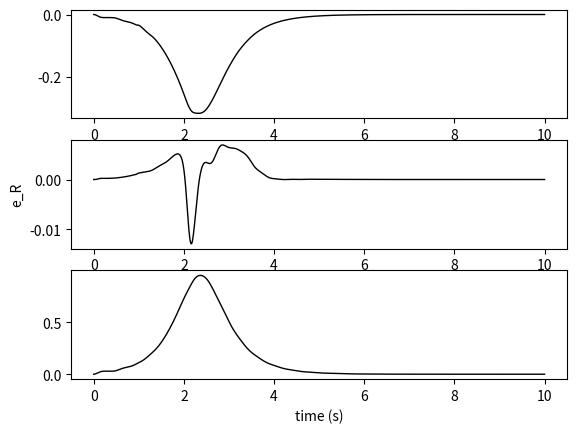
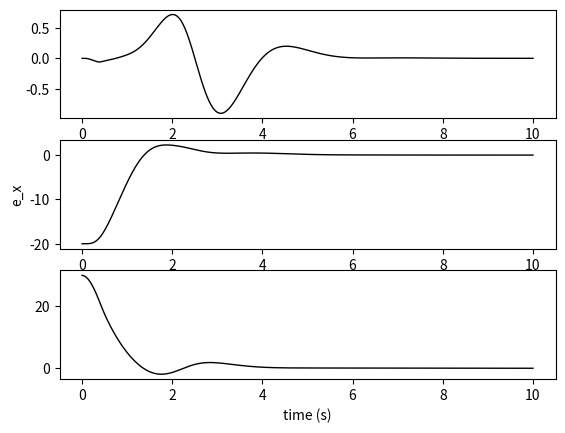
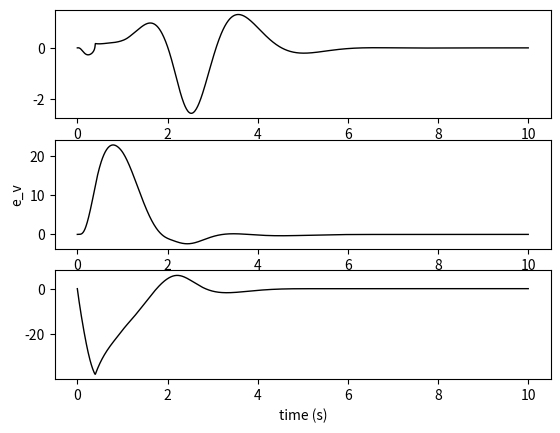
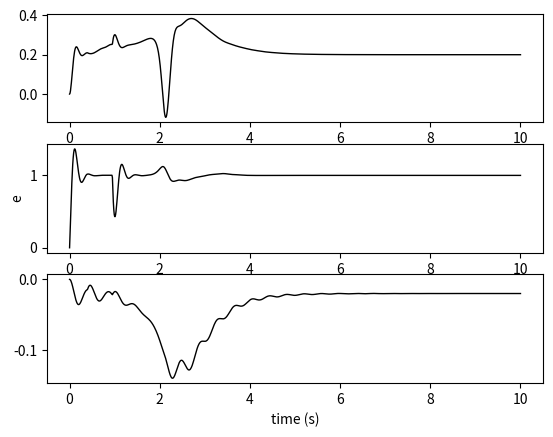
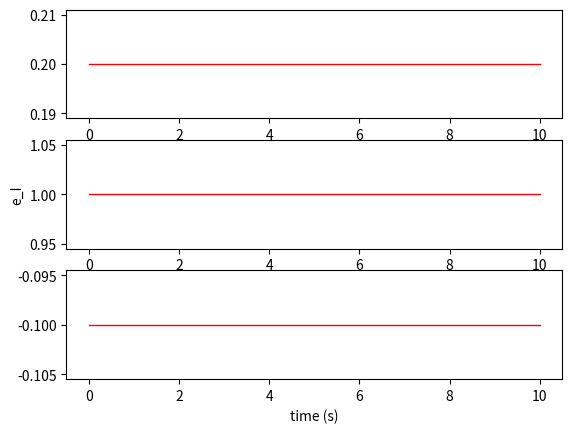
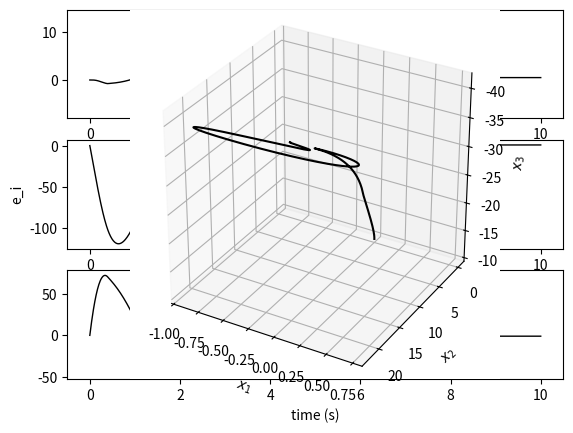
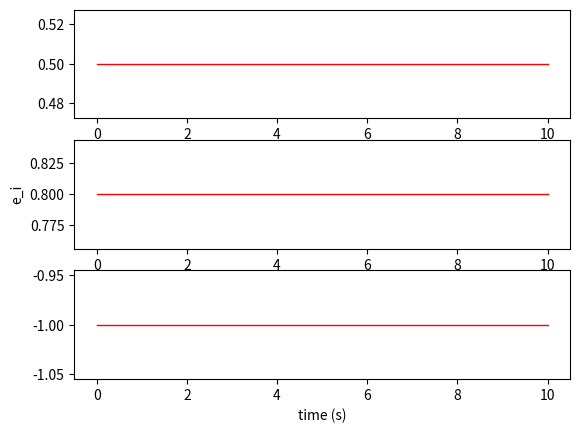
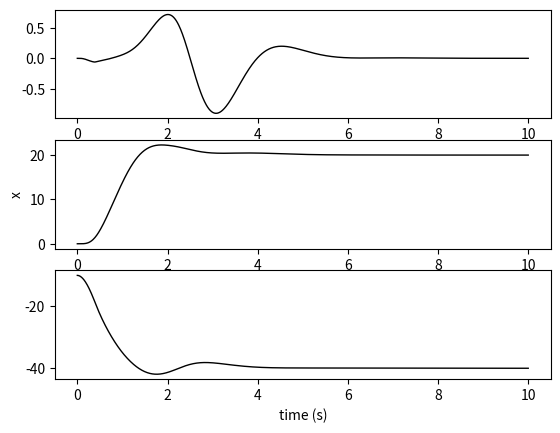
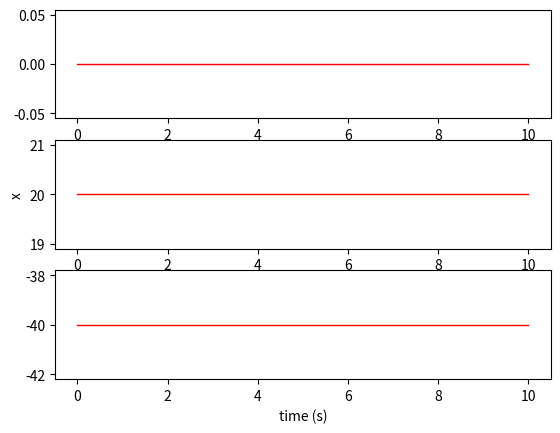

Python code for these plots, in order:
import numpy as np
from scipy.integrate import odeint
from scipy.linalg import expm, norm
import matplotlib.pyplot as plt

#
# Copyright (c) 2020 Flight Dynamics and Control Lab
#
# Permission is hereby granted, free of charge, to any person obtaining a
# copy of this software and associated documentation files (the
# "Software"), to deal in the Software without restriction, including
# without limitation the rights to use, copy, modify, merge, publish,
# distribute, sublicense, and/or sell copies of the Software, and to permit
# persons to whom the Software is furnished to do so, subject to the
# following conditions:
#
# The above copyright notice and this permission notice shall be included
#  in all copies or substantial portions of the Software.
#
# THE SOFTWARE IS PROVIDED "AS IS", WITHOUT WARRANTY OF ANY KIND, EXPRESS
# OR IMPLIED, INCLUDING BUT NOT LIMITED TO THE WARRANTIES OF
# MERCHANTABILITY,FITNESS FOR A PARTICULAR PURPOSE AND NONINFRINGEMENT.
# IN NO EVENT SHALL THE AUTHORS OR COPYRIGHT HOLDERS BE LIABLE FOR ANY
# CLAIM, DAMAGES OR OTHER LIABILITY, WHETHER IN AN ACTION OF CONTRACT,
# TORT OR OTHERWISE, ARISING FROM, OUT OF OR IN CONNECTION WITH THE
# SOFTWARE OR THE USE OR OTHER DEALINGS IN THE SOFTWARE.
#

def test_controllerAllinOne():
    # addpath('aux_functions');
    # addpath('test_functions');

    ### Simulation parameters
    t = np.arange(0, 10.01, 0.01)
    N = len(t)

    # Quadrotor
    J1 = 0.02
    J2 = 0.02
    J3 = 0.04
    param = {
        'J': np.diag([J1, J2, J3]),
        'm': 2,
        'd': 0.169,
        'ctf': 0.0135,
        'x_delta': np.array([0.5, 0.8, -1]),
        'R_delta': np.array([0.2, 1.0, -0.1]),
        'g': 9.81
    }

    ### Controller gains
    k = {
        'x': 10,
        'v': 8,
        'i': 10,
        'c1': 1.5,
        'sigma': 10,
        'R': 1.5,
        'W': 0.35,
        'I': 10,
        'c2': 2,
        'y': 0.8,
        'wy': 0.15,
        'yI': 2,
        'c3': 2
    }

    ### Initial conditions
    x0 = np.array([0, 0, -10])
    v0 = np.zeros(3)
    R0 = expm(hat(np.array([1, 0, 0])) * np.pi/2)
    R0= np.array([[0, -1, 0],
                  [1, 0, 0],
                  [0, 0, 1]])
    W0 = np.zeros(3)
    X0 = np.concatenate([x0, v0, W0, R0.flatten(), np.zeros(6)])

    ### Numerical integration
    X = odeint(eom, X0, t, args=(k, param), rtol=1e-6, atol=1e-6)

    ### Post processing
    # Create empty arrays to save data
    e, d, R, f, M = generate_output_arrays(N)

    # Unpack the outputs of ode45 function
    x = X[:, 0:3].T
    v = X[:, 3:6].T
    W = X[:, 6:9].T
    ei = X[:, 18:21].T
    eI = X[:, 21:24].T

    for i in range(N):
        R[:,:,i] = X[i,9:18].reshape(3, 3)

        des = command(t[i])
        f[i], M[:,i], _, _, err, calc = position_control(X[i,:], des, k, param)

        # Unpack errors
        e['x'][:,i] = err['x']
        e['v'][:,i] = err['v']
        e['R'][:,i] = err['R']
        e['W'][:,i] = err['W']
        e['y'][i] = err['y']
        e['Wy'][i] = err['Wy']

        # Unpack desired values
        d['x'][:,i] = des['x']
        d['v'][:,i] = des['v']
        d['b1'][:,i] = des['b1']
        d['R'][:,:,i] = calc['R']

    # Plot data
    linetype = 'k'
    linewidth = 1
    xlabel_ = 'time (s)'

    plt.figure(1)
    plot_3x1(t, e['R'], '', xlabel_, 'e_R', linetype, linewidth)
    # plt.gca().set(fontname='Times New Roman')

    plt.figure(2)
    plot_3x1(t, e['x'], '', xlabel_, 'e_x', linetype, linewidth)
    # plt.gca().set(fontname='Times New Roman')

    plt.figure(3)
    plot_3x1(t, e['v'], '', xlabel_, 'e_v', linetype, linewidth)
    # plt.gca().set(fontname='Times New Roman')

    plt.figure(4)
    plot_3x1(t, eI * (np.ones((len(t),1))*np.array([k['I'], k['I'], k['yI']])).T, '', xlabel_, 'e', linetype, linewidth)
    plot_3x1(t, param['R_delta'].reshape(3,1) * np.ones((3, N)), '', xlabel_, 'e_I', 'r', linewidth)
    # plt.gca().set(fontname='Times New Roman')

    plt.figure(5)
    plot_3x1(t, ei * k['i'], '', xlabel_, 'e_i', linetype, linewidth)
    plot_3x1(t, param['x_delta'].reshape(3,1) * np.ones((3, N)), '', xlabel_, 'e_i', 'r', linewidth)
    # plt.gca().set(fontname='Times New Roman')

    plt.figure(6)
    plot_3x1(t, x, '', xlabel_, 'x', linetype, linewidth)
    plot_3x1(t, d['x'], '', xlabel_, 'x', 'r', linewidth)
    # plt.gca().set(fontname='Times New Roman')

    fig = plt.figure(7)
    ax = fig.add_subplot(111, projection='3d')
    ax.plot(x[0,:], x[1,:], x[2,:], 'k')
    ax.plot(d['x'][0,:], d['x'][1,:], d['x'][2,:], 'r')
    ax.set(ylabel='$x_2$', xlabel='$x_1$', zlabel='$x_3$')
    ax.set_ylim(ax.get_ylim()[::-1])  # YDir reverse
    ax.set_zlim(ax.get_zlim()[::-1])  # ZDir reverse
    ax.set_box_aspect([1,1,1])  # axis equal
    ax.grid(True)
    # plt.gca().set(fontname='Times New Roman')

    print('')

def eom(X, t, k, param):
    e3 = np.array([0, 0, 1])
    m = param['m']
    J = param['J']

    _, v, R, W, _, _ = split_to_states(X)

    desired = command(t)
    if t>6:
        my=1
    f, M, ei_dot, eI_dot, _, _ = position_control(X, desired, k, param)

    xdot = v
    vdot = param['g'] * e3 - f / m * R @ e3 + param['x_delta'] / m
    Wdot = np.linalg.solve(J, (-hat(W) @ J @ W + M + param['R_delta']))
    Rdot = R @ hat(W)

    return np.concatenate([xdot, vdot, Wdot, Rdot.flatten(), ei_dot, eI_dot])

def command(t):
    # desired = command_line(t)
    # desired = command_Lissajous(t)
    desired = command_point(t)
    return desired

def position_control(X, desired, k, param):
    """[f, M, ei_dot, eI_dot, error_, calculated] = position_control(X, desired, 
    k, param)
    
    Position controller that uses decoupled-yaw controller as the attitude
    controller
    
      Caluclates the force and moments required for a UAV to reach a given 
      set of desired position commands using a decoupled-yaw controller
      defined in https://ieeexplore.ieee.org/document/8815189.
      
      Inputs:
       X: (24x1 matrix) states of the system (x, v, R, W, ei, eI)
       desired: (struct) desired states
       k: (struct) control gains
       param: (struct) parameters such as m, g, J in a struct
    
      Outputs:
        f: (scalar) required motor force
        M: (3x1 matrix) control moment required to reach desired conditions
        ei_dot: (3x1 matrix) position integral change rate
        eI_dot: (3x1 matrix) attitude integral change rate
        error: (struct) errors for attitude and position control (for data
        logging)
        calculated: (struct) calculated desired commands (for data logging)
    """
    # Use this flag to enable or disable the decoupled-yaw attitude controller.
    use_decoupled = False

    # Unpack states
    x, v, R, W, ei, eI = split_to_states(X)

    sigma = k['sigma']
    c1 = k['c1']
    m = param['m']
    g = param['g']
    e3 = np.array([0, 0, 1])

    error_ = {}
    error_['x'] = x - desired['x']                                                # (11)
    error_['v'] = v - desired['v']                                                # (12)
    A = - k['x'] * error_['x'] \
        - k['v'] * error_['v'] \
        - m * g * e3 \
        + m * desired['x_2dot'] \
        - k['i'] * sat(sigma, ei)                                                  # (14)

    ei_dot = error_['v'] + c1 * error_['x']                                       # (13)
    b3 = R @ e3
    f = -np.dot(A, b3)
    ea = g * e3 \
        - f / m * b3 \
        - desired['x_2dot'] \
        + param['x_delta'] / m
    A_dot = - k['x'] * error_['v'] \
        - k['v'] * ea \
        + m * desired['x_3dot'] \
        - k['i'] * satdot(sigma, ei, ei_dot)                                           # (14)

    ei_ddot = ea + c1 * error_['v']
    b3_dot = R @ hat(W) @ e3                                                     # (22)
    f_dot = -np.dot(A_dot, b3) - np.dot(A, b3_dot)
    eb = - f_dot / m * b3 - f / m * b3_dot - desired['x_3dot']                   # (27)
    A_ddot = - k['x'] * ea \
        - k['v'] * eb \
        + m * desired['x_4dot'] \
        - k['i'] * satdot(sigma, ei, ei_ddot)

    b3c, b3c_dot, b3c_ddot = deriv_unit_vector(-A, -A_dot, -A_ddot)

    A2 = -hat(desired['b1']) @ b3c
    A2_dot = -hat(desired['b1_dot']) @ b3c - hat(desired['b1']) @ b3c_dot
    A2_ddot = - hat(desired['b1_2dot']) @ b3c \
        - 2 * hat(desired['b1_dot']) @ b3c_dot \
        - hat(desired['b1']) @ b3c_ddot

    b2c, b2c_dot, b2c_ddot = deriv_unit_vector(A2, A2_dot, A2_ddot)

    b1c = hat(b2c) @ b3c
    b1c_dot = hat(b2c_dot) @ b3c + hat(b2c) @ b3c_dot
    b1c_ddot = hat(b2c_ddot) @ b3c \
        + 2 * hat(b2c_dot) @ b3c_dot \
        + hat(b2c) @ b3c_ddot

    Rc = np.column_stack([b1c, b2c, b3c])
    Rc_dot = np.column_stack([b1c_dot, b2c_dot, b3c_dot])
    Rc_ddot = np.column_stack([b1c_ddot, b2c_ddot, b3c_ddot])

    Wc = vee(Rc.T @ Rc_dot)
    Wc_dot = vee(Rc.T @ Rc_ddot - hat(Wc)@hat(Wc))

    W3 = np.dot(R @ e3, Rc @ Wc)
    W3_dot = np.dot(R @ e3, Rc @ Wc_dot) + np.dot(R @ hat(W) @ e3, Rc @ Wc)

    ### Run attitude controller
    if use_decoupled:
        M, eI_dot, error_['b'], error_['W'], error_['y'], error_['Wy'] \
            = attitude_control_decoupled_yaw(
            R, W, eI,
            b3c, b3c_dot, b3c_ddot, b1c, W3, W3_dot,
            k, param)
        
        # Only used for comparison between two controllers
        error_['R'] = 1 / 2 * vee(Rc.T @ R - R.T @ Rc)
    else:
        M, eI_dot, error_['R'], error_['W'] = attitude_control(
            R, W, eI,
            Rc, Wc, Wc_dot,
            k, param)
        error_['y'] = 0
        error_['Wy'] = 0
    
    ### Saving data
    calculated = {
        'b3': b3c,
        'b3_dot': b3c_dot,
        'b3_ddot': b3c_ddot,
        'b1': b1c,
        'R': Rc,
        'W': Wc,
        'W_dot': Wc_dot,
        'W3': np.dot(R @ e3, Rc @ Wc),
        'W3_dot': np.dot(R @ e3, Rc @ Wc_dot) + np.dot(R @ hat(W) @ e3, Rc @ Wc)
    }

    return f, M, ei_dot, eI_dot, error_, calculated

def attitude_control(R, W, eI, Rd, Wd, Wd_dot, k, param):
    """[M, eI_dot, eR, eW] = attitude_control(R, W, eI, Rd, Wd, Wddot, k, param)
    
    Attitude controller
    
      Caluclates control moments for a given set of desired attitude commands 
      using a the controller defined in 
      https://ieeexplore.ieee.org/abstract/document/5717652
      
      Inputs:
       R: (3x3 matrix) current attitude in SO(3)
       W: (3x1 matrix) current angular velocity
       eI: (3x1 matrix) attitude integral error
       Rd: (3x3 matrix) desired attitude in SO(3)
       Wd: (3x1 matrix) desired body angular velocity
       Wd_dot: (3x1 matrix) desired body angular acceleration
       k: (struct) control gains
       param: (struct) parameters such as m, g, J in a struct
    
      Outputs:
        M: (3x1 matrix) control moment required to reach desired conditions
        eI_dot: (3x1 matrix) attitude integral change rate
        eR: (3x1 matrix) attitude error
        eW: (3x1 matrix) angular velocity error
    """
    eR = 1 / 2 * vee(Rd.T @ R - R.T @ Rd)                    # (10)
    eW = W - R.T @ Rd @ Wd                                   # (11)

    kR = np.diag([k['R'], k['R'], k['y']])
    kW = np.diag([k['W'], k['W'], k['wy']])

    M = - kR @ eR \
        - kW @ eW \
        - k['I'] * eI \
        + hat(R.T @ Rd @ Wd) @ param['J'] @ R.T @ Rd @ Wd \
        + param['J'] @ R.T @ Rd @ Wd_dot                                        # (16)

    eI_dot = eW + k['c2'] * eR

    return M, eI_dot, eR, eW

def attitude_control_decoupled_yaw(R, W, eI, b3d, b3d_dot, b3d_ddot, b1c, wc3, wc3_dot, k, param):
    """[M, eI_dot, eb, ew, ey, ewy] = attitude_control_decoupled_yaw(R, W, eI, 
    b3d, b3d_dot, b3d_ddot, b1c, wc3, wc3_dot, k, param)
    
    Decoupled-yaw attitude controller
    
      Caluclates control moments for a given set of desired attitude commands 
      using a decoupled-yaw controller. This function uses the controller
      defined in https://ieeexplore.ieee.org/document/8815189.
      
      Inputs:
       R: (3x3 matrix) current attitude in SO(3)
       W: (3x1 matrix) current angular velocity
       eI: (3x1 matrix) attitude integral error
       b3d: (3x1 matrix) desired direction of b3 axis
       b3d_dot: (3x1 matrix) desired direction of b3 axis
       b3d_ddot: (3x1 matrix) desired rotational rate of b3 axis
       b1c: (3x1 matrix) desired direction of b1 axis
       wc3: (3x1 matrix) desired yaw angular velocity
       wc3_dot: (3x1 matrix) desired yaw angular acceleration
       k: (struct) control gains
       param: (struct) parameters such as m, g, J in a struct
    
      Outputs:
        M: (3x1 matrix) control moment required to reach desired conditions
        eI_dot: (3x1 matrix) attitude integral change rate
        eb: (3x1 matrix) roll/pitch angle error
        ew: (3x1 matrix) roll/pitch angular velocity error
        ey: (3x1 matrix) yaw angle error
        ewy: (3x1 matrix) yaw angular velocity error
    """
    ### Unpack other parameters
    J = param['J']
    c2 = param['c2']
    c3 = param['c3']

    ### Body axes
    e1 = np.array([1, 0, 0])
    e2 = np.array([0, 1, 0])
    e3 = np.array([0, 0, 1])

    b1 = R @ e1
    b2 = R @ e2
    b3 = R @ e3

    ### Roll/pitch dynamics
    kb = k['R']
    kw = k['W']

    w = W[0] * b1 + W[1] * b2                      # (23)
    b3_dot = hat(w) @ b3                           # (22)

    wd = hat(b3d) @ b3d_dot
    wd_dot = hat(b3d) @ b3d_ddot

    eb = hat(b3d) @ b3                             # (27)
    ew = w + hat(b3)@hat(b3) @ wd                 # (28)
    tau = - kb * eb \
        - kw * ew \
        - J[0,0] * np.dot(b3, wd) * b3_dot \
        - J[0,0] * hat(b3)@hat(b3) @ wd_dot \
        - k['I'] * eI[0] * b1 - k['I'] * eI[1] * b2                            # (31)

    tau1 = np.dot(b1, tau)             
    tau2 = np.dot(b2, tau)

    M1 = tau1 + J[2,2] * W[2] * W[1]               # (24)              
    M2 = tau2 - J[2,2] * W[2] * W[0]               # (24)

    ### Yaw dynamics
    ey = -np.dot(b2, b1c)                          # (49)
    ewy = W[2] - wc3                               # (50)

    M3 = - k['y'] * ey \
        - k['wy'] * ewy \
        - k['yI'] * eI[2] \
        + J[2,2] * wc3_dot                         # (52)

    eI_dot = np.array([
        np.dot(b1, (c2 * eb + ew)),
        np.dot(b2, (c2 * eb + ew)),
        c3 * ey + ewy
    ])

    return np.array([M1, M2, M3]), eI_dot, eb, ew, ey, ewy

def deriv_unit_vector(q, q_dot, q_ddot):
    nq = norm(q)
    u = q / nq
    u_dot = q_dot / nq - q * np.dot(q, q_dot) / nq**3

    u_ddot = q_ddot / nq - q_dot / nq**3 * (2 * np.dot(q, q_dot))\
        - q / nq**3 * (np.dot(q_dot, q_dot) + np.dot(q, q_ddot))\
        + 3 * q / nq**5 * np.dot(q, q_dot)**2

    return u, u_dot, u_ddot

def hat(x):
    return np.array([
        [0, -x[2], x[1]],
        [x[2], 0, -x[0]],
        [-x[1], x[0], 0]
    ])

def vee(S):
    return np.array([-S[1,2], S[0,2], -S[0,1]])

def sat(sigma, y):
    z = np.zeros_like(y)
    for k in range(len(y)):
        if y[k] > sigma:
            z[k] = sigma
        elif y[k] < -sigma:
            z[k] = -sigma
        else:
            z[k] = y[k]
    return z

def satdot(sigma, y, ydot):
    z = np.zeros_like(y)
    for k in range(len(y)):
        if y[k] > sigma:
            z[k] = 0
        elif y[k] < -sigma:
            z[k] = 0
        else:
            z[k] = ydot[k]
    return z

def split_to_states(X):
    x = X[0:3]
    v = X[3:6]
    W = X[6:9]
    R = X[9:18].reshape(3, 3)
    ei = X[18:21]
    eI = X[21:24]
    return x, v, R, W, ei, eI

def true_data(t):
    w = 1
    ship_x = 3 * np.sin(w*t)
    ship_y = 2 * np.cos(w*t)
    ship_z = 0

    uav_wrt_ship_x = 0.1 * np.cos(5*np.pi*t)
    uav_wrt_ship_y = 0.1 * np.sin(5*np.pi*t)
    uav_wrt_ship_z = 1.0 * np.sin(2*t)

    uav_x = ship_x + uav_wrt_ship_x
    uav_y = ship_y + uav_wrt_ship_y
    uav_z = ship_z + uav_wrt_ship_z

    x_ship = np.array([ship_x, ship_y, ship_z])
    x_uav = np.array([uav_x, uav_y, uav_z])
    x_us = np.array([uav_wrt_ship_x, uav_wrt_ship_y, uav_wrt_ship_z])

    return x_ship, x_uav, x_us

def generate_output_arrays(N):
    error_ = {
        'x': np.zeros((3, N)),
        'v': np.zeros((3, N)),
        'R': np.zeros((3, N)),
        'W': np.zeros((3, N)),
        'y': np.zeros(N),
        'Wy': np.zeros(N)
    }

    desired = {
        'x': np.zeros((3, N)),
        'v': np.zeros((3, N)),
        'b1': np.zeros((3, N)),
        'R': np.zeros((3, 3, N))
    }

    R = np.zeros((3, 3, N))
    f = np.zeros(N)
    M = np.zeros((3, N))

    return error_, desired, R, f, M

def plot_3x1(x, y, title_, xlabel_, ylabel_, linetype, linewidth, font_size=10):
    fig, axs = plt.subplots(3, 1)
    for i in range(3):
        axs[i].plot(x, y[i,:], linetype, linewidth=linewidth)
        # axs[i].set(fontname='Times New Roman', fontsize=font_size)
    
    axs[0].set(title=title_)
    axs[2].set(xlabel=xlabel_)
    axs[1].set(ylabel=ylabel_)

def plot_3x3(x, y, title_, xlabel_, ylabel_, linetype, linewidth, font_size=10, desired=False):
    fig, axs = plt.subplots(3, 3)
    for i in range(3):
        for j in range(3):
            k = 3*i + j
            if desired:
                axs[i,j].plot(x, y[i,j,:], linetype, linewidth=linewidth, color='r')
            else:
                axs[i,j].plot(x, y[i,j,:], linetype, linewidth=linewidth)
            # axs[i,j].set(ylim=(-1,1), fontname='Times New Roman', fontsize=font_size)
    
    axs[0,1].set(title=title_)
    axs[2,1].set(xlabel=xlabel_)
    axs[1,0].set(ylabel=ylabel_)

def command_Lissajous(t):
    A = 1
    B = 1
    C = 0.2

    d = np.pi / 2 * 0

    a = 2
    b = 3
    c = 2
    alt = -1

    desired = {
        'x': np.array([A * np.sin(a * t + d), B * np.sin(b * t), alt + C * np.cos(c * t)]),
        'v': np.array([A * a * np.cos(a * t + d), B * b * np.cos(b * t), C * c * -np.sin(c * t)]),
        'x_2dot': np.array([A * a**2 * -np.sin(a * t + d), B * b**2 * -np.sin(b * t), C * c**2 * -np.cos(c * t)]),
        'x_3dot': np.array([A * a**3 * -np.cos(a * t + d), B * b**3 * -np.cos(b * t), C * c**3 * np.sin(c * t)]),
        'x_4dot': np.array([A * a**4 * np.sin(a * t + d), B * b**4 * np.sin(b * t), C * c**4 * np.cos(c * t)]),
    }

    w = 2 * np.pi / 10
    desired['b1'] = np.array([np.cos(w * t), np.sin(w * t), 0])
    desired['b1_dot'] = w * np.array([-np.sin(w * t), np.cos(w * t), 0])
    desired['b1_2dot'] = w**2 * np.array([-np.cos(w * t), -np.sin(w * t), 0])

    return desired

def command_line(t):
    height = 0

    desired = {
        'x': np.array([0.5 * t, 0, -height]),
        'v': np.array([0.5, 0, 0]),
        'x_2dot': np.zeros(3),
        'x_3dot': np.zeros(3),
        'x_4dot': np.zeros(3),
    }

    w = 2 * np.pi / 10
    desired['b1'] = np.array([np.cos(w * t), np.sin(w * t), 0])
    desired['b1_dot'] = w * np.array([-np.sin(w * t), np.cos(w * t), 0])
    desired['b1_2dot'] = w**2 * np.array([-np.cos(w * t), -np.sin(w * t), 0])

    return desired

def command_point(t):
    height = 0

    desired = {
        'x': np.array([0, 20, -40]),
        'v': np.array([0, 0, 0]),
        'x_2dot': np.zeros(3),
        'x_3dot': np.zeros(3),
        'x_4dot': np.zeros(3),
    }

    w = 2 * np.pi / 10
    desired['b1'] = np.array([0,-1,0])
    desired['b1_dot'] = np.array([0,0,0])
    desired['b1_2dot'] = np.array([0,0,0])

    return desired

if __name__ == "__main__":
    test_controllerAllinOne()
    plt.show()
    i=1